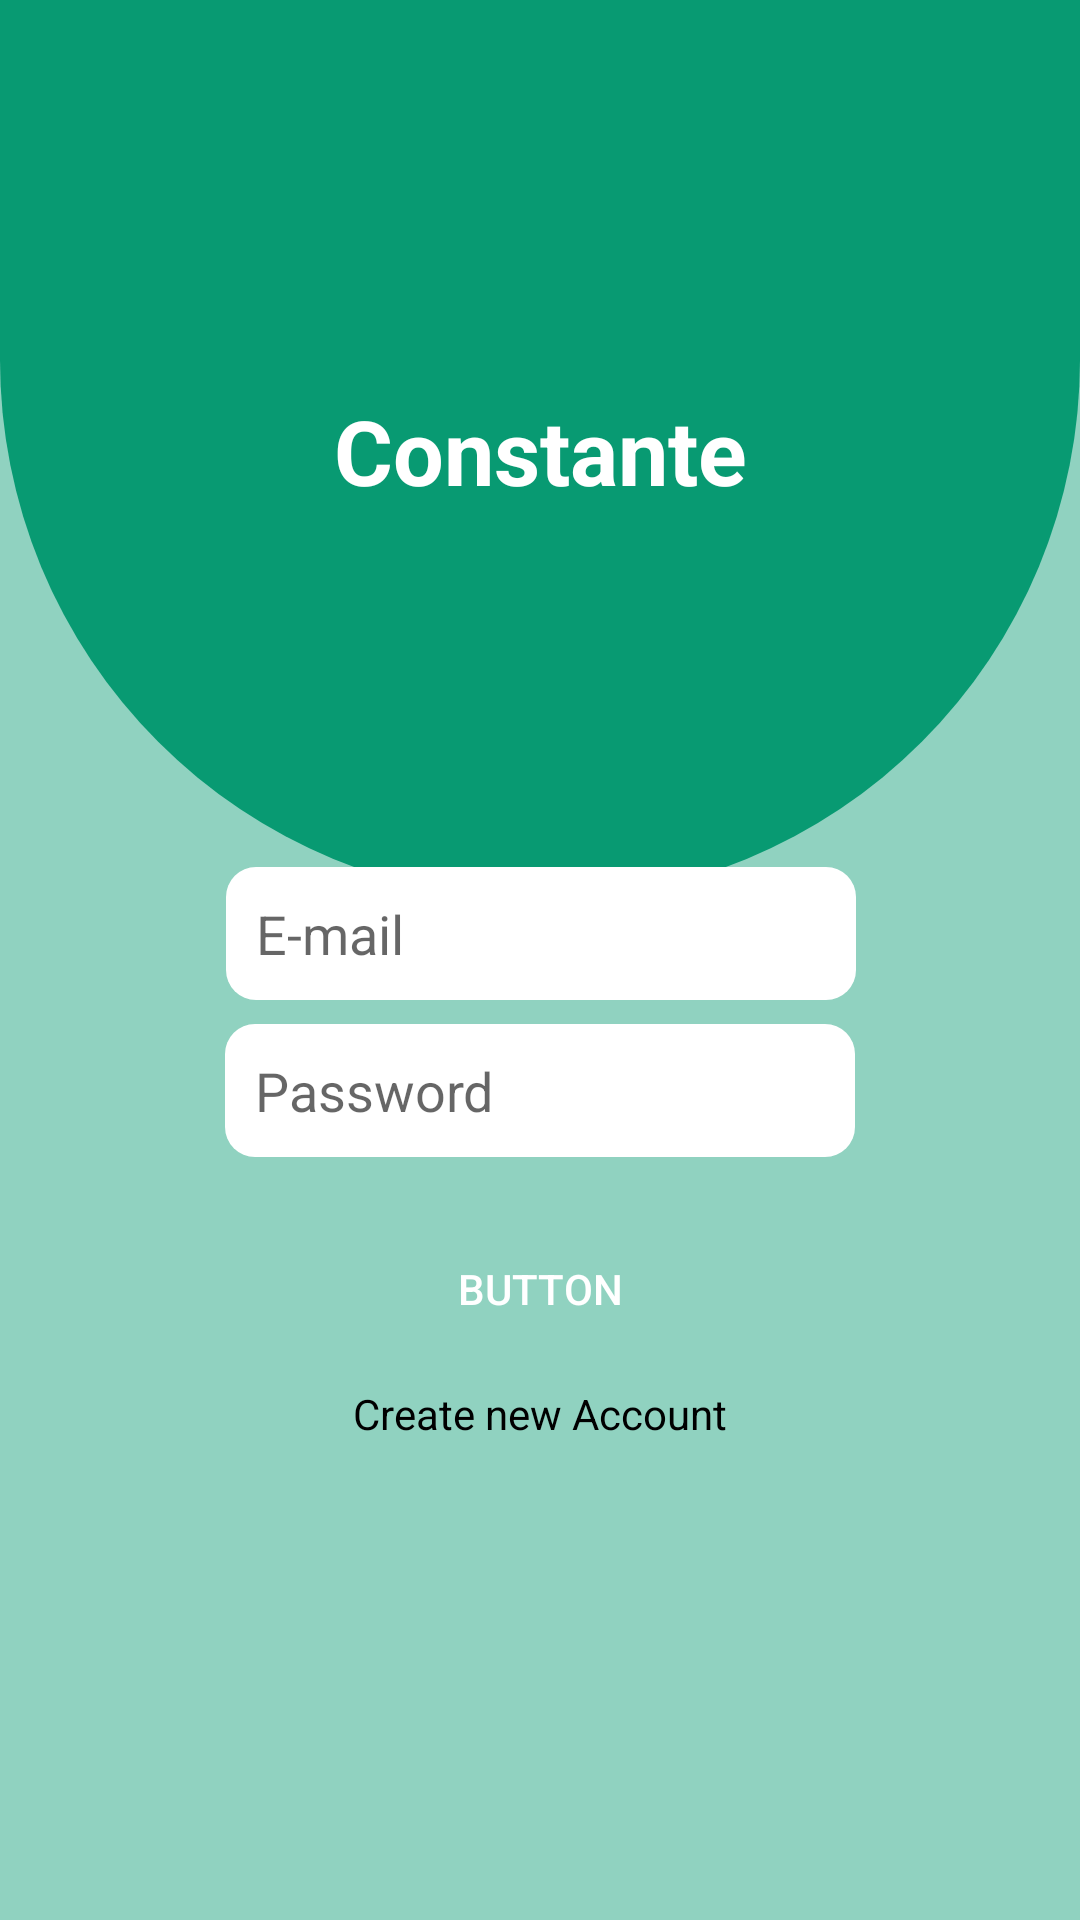

Android layout source for this screen:
<!-- AndroidManifest.xml: application theme Theme.MInorProject -->
<!-- res/layout/activity_login.xml -->
<?xml version="1.0" encoding="utf-8"?>
<androidx.constraintlayout.widget.ConstraintLayout xmlns:android="http://schemas.android.com/apk/res/android"
    xmlns:app="http://schemas.android.com/apk/res-auto"
    xmlns:tools="http://schemas.android.com/tools"
    android:layout_width="match_parent"
    android:layout_height="match_parent"
    android:background="#72089A72"
    tools:context=".Activity.LoginActivity">

    <androidx.constraintlayout.widget.ConstraintLayout
        android:layout_width="match_parent"
        android:layout_height="300dp"
        android:background="@drawable/login_background"
        app:layout_constraintEnd_toEndOf="parent"
        app:layout_constraintStart_toStartOf="parent"
        app:layout_constraintTop_toTopOf="parent" >

        <TextView
            android:layout_width="wrap_content"
            android:layout_height="wrap_content"
            android:text="Constante"
            android:textColor="@color/white"
            android:textSize="30sp"
            android:textStyle="bold"
            app:layout_constraintBottom_toBottomOf="parent"
            app:layout_constraintEnd_toEndOf="parent"
            app:layout_constraintStart_toStartOf="parent"
            app:layout_constraintTop_toTopOf="parent" />


    </androidx.constraintlayout.widget.ConstraintLayout>

    <EditText
        android:id="@+id/inputEmail"
        android:layout_width="wrap_content"
        android:layout_height="wrap_content"
        android:ems="10"
        android:inputType="text"
        android:background="@drawable/edittext_background"
        android:padding="10dp"
        android:hint="E-mail"
        app:layout_constraintBottom_toBottomOf="parent"
        app:layout_constraintEnd_toEndOf="parent"
        app:layout_constraintHorizontal_bias="0.502"
        app:layout_constraintStart_toStartOf="parent"
        app:layout_constraintTop_toTopOf="parent"
        app:layout_constraintVertical_bias="0.485" />

    <EditText
        android:id="@+id/inputPassword"
        android:layout_width="wrap_content"
        android:layout_height="wrap_content"
        android:ems="10"
        android:inputType="text"
        android:background="@drawable/edittext_background"
        android:padding="10dp"
        android:hint="Password"
        android:layout_margin="8dp"
        app:layout_constraintEnd_toEndOf="parent"
        app:layout_constraintStart_toStartOf="parent"
        app:layout_constraintTop_toBottomOf="@+id/inputEmail" />

    <androidx.appcompat.widget.AppCompatButton
        android:id="@+id/btnLogin"
        android:layout_width="wrap_content"
        android:layout_height="wrap_content"
        android:text="Button"
        android:background="@drawable/green_button"
        android:textColor="@color/white"
        android:layout_marginTop="20dp"
        android:padding="10dp"
        app:layout_constraintEnd_toEndOf="parent"
        app:layout_constraintStart_toStartOf="parent"
        app:layout_constraintTop_toBottomOf="@+id/inputPassword" />

    <TextView
        android:id="@+id/createNewAccount"
        android:layout_width="wrap_content"
        android:layout_height="wrap_content"
        android:text="Create new Account"
        android:layout_margin="8dp"
        android:textColor="@color/black"
        app:layout_constraintEnd_toEndOf="parent"
        app:layout_constraintStart_toStartOf="parent"
        app:layout_constraintTop_toBottomOf="@+id/btnLogin" />

</androidx.constraintlayout.widget.ConstraintLayout>
<!-- resources referenced by this layout -->
<resources>
  <color name="black">#FF000000</color>
  <color name="white">#FFFFFFFF</color>
  <!-- drawable edittext_background (drawable) -->
  <?xml version="1.0" encoding="utf-8"?>
  <selector xmlns:android="http://schemas.android.com/apk/res/android">
  
      <item >
          <shape android:shape="rectangle">
              <corners android:radius="10dp"/>
              <solid android:color="@color/white"/>
          </shape>
      </item>
  </selector>
  <!-- drawable login_background (drawable) -->
  <?xml version="1.0" encoding="utf-8"?>
  <selector xmlns:android="http://schemas.android.com/apk/res/android">
  <item>
      <shape android:shape="rectangle">
  
          <solid android:color="@color/green"/>
          <corners android:bottomLeftRadius="200dp"
              android:bottomRightRadius="200dp" />
      </shape>
  </item>
  </selector>
  <style name="Theme.MInorProject" parent="Base.Theme.MInorProject" />
  <color name="green">#089A72</color>
  <style name="Base.Theme.MInorProject" parent="Theme.MaterialComponents.DayNight.NoActionBar">
          
          
          <item name="colorPrimaryDark">@color/green</item>
      </style>
</resources>
